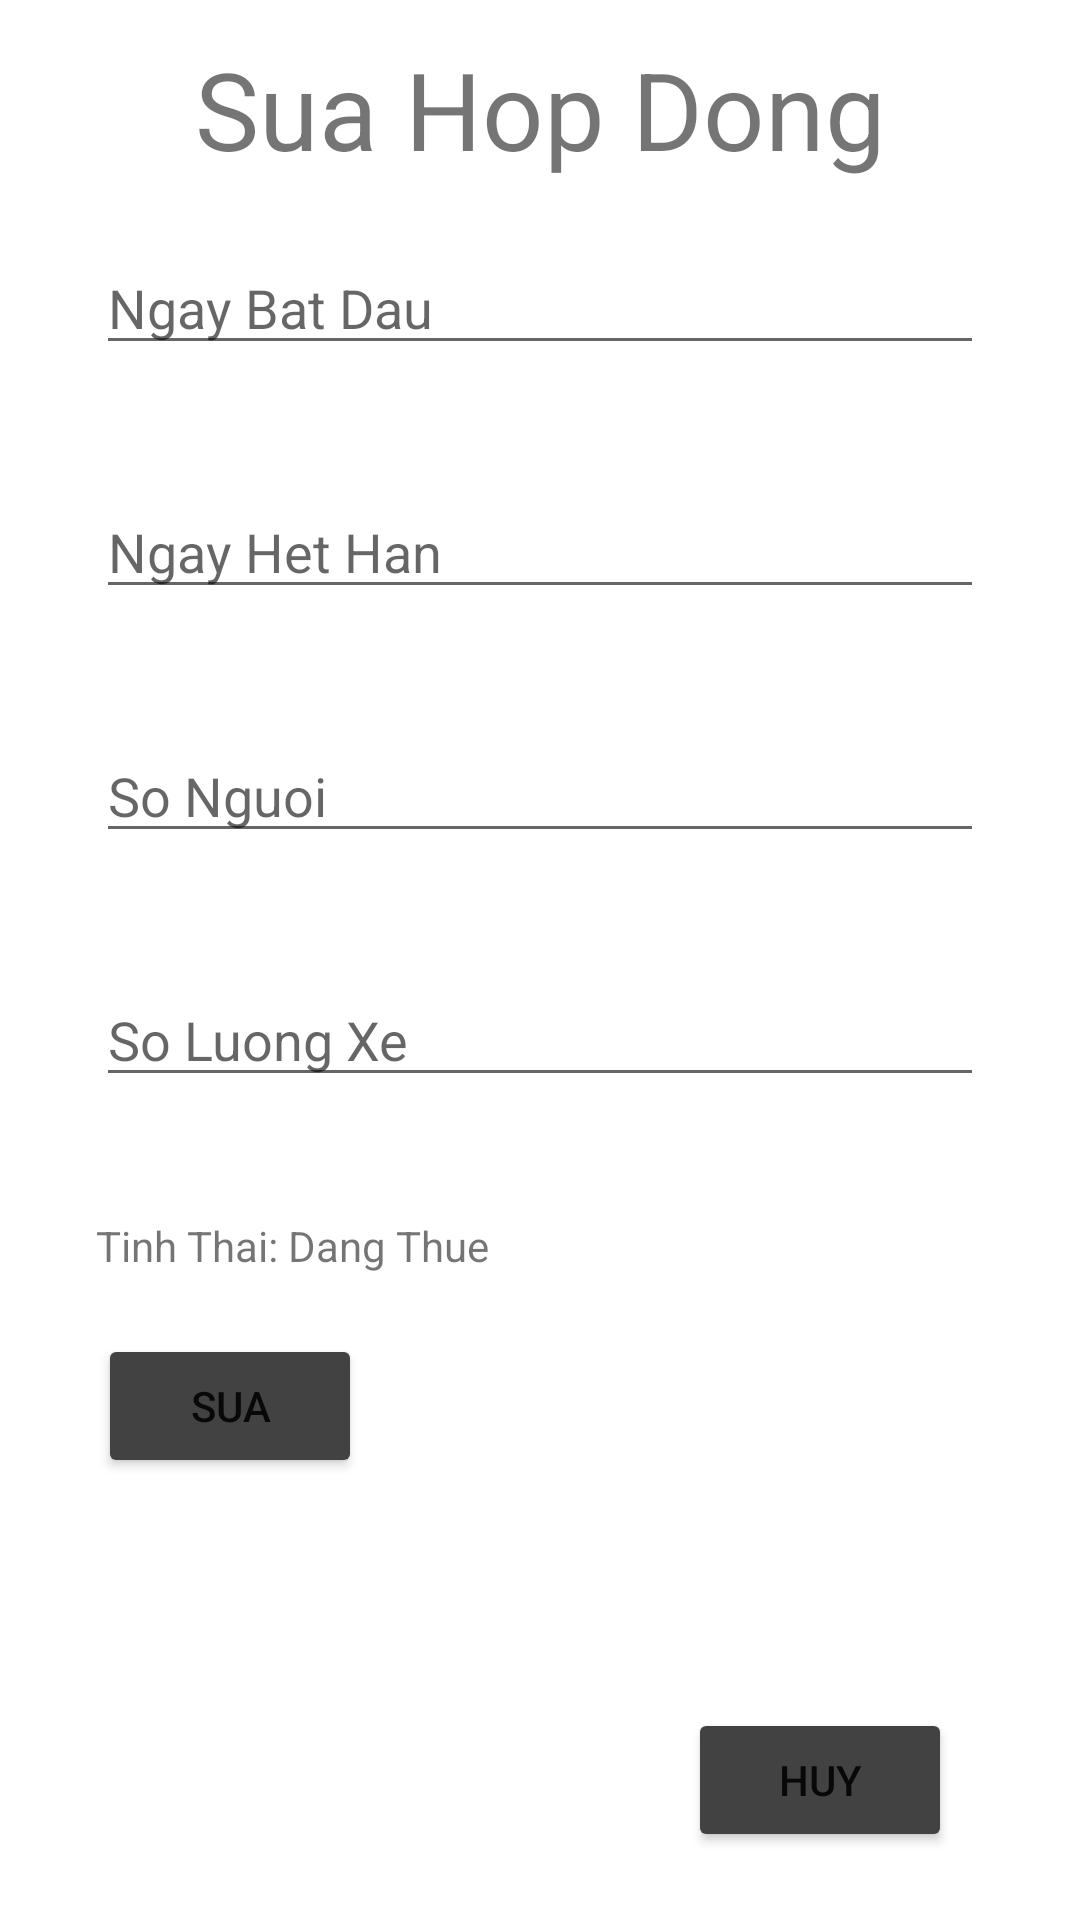

Produce the Android XML layout that renders to this screen, including the resource entries it uses.
<!-- AndroidManifest.xml: application theme Theme.AppQuanLyPhongTro -->
<!-- res/layout/dialog_sua_hop_dong.xml -->
<?xml version="1.0" encoding="utf-8"?>

<LinearLayout xmlns:android="http://schemas.android.com/apk/res/android"
    xmlns:app="http://schemas.android.com/apk/res-auto"
    xmlns:tools="http://schemas.android.com/tools"
    android:layout_width="match_parent"
    android:orientation="vertical"
    android:padding="12dp"
    android:layout_height="match_parent">

    <TextView
        android:layout_width="match_parent"
        android:layout_height="wrap_content"
        android:text="Sua Hop Dong"
        android:textSize="36dp"
        android:gravity="center"/>
    
    <EditText
        android:id="@+id/edt_ngay_bat_dau"
        android:layout_width="match_parent"
        android:layout_height="wrap_content"
        android:layout_marginTop="10dp"
        android:layout_margin="20dp"
        android:hint="Ngay Bat Dau"/>

    <EditText
        android:id="@+id/edt_ngay_ket_thuc"
        android:layout_width="match_parent"
        android:layout_height="wrap_content"
        android:layout_marginTop="10dp"
        android:layout_margin="20dp"
        android:hint="Ngay Het Han"/>

    <EditText
        android:id="@+id/edt_so_nguoi"
        android:layout_width="match_parent"
        android:layout_height="wrap_content"
        android:layout_marginTop="10dp"
        android:layout_margin="20dp"
        android:hint="So Nguoi"/>

    <EditText
        android:id="@+id/edt_so_luong_xe"
        android:layout_width="match_parent"
        android:layout_height="wrap_content"
        android:layout_marginTop="10dp"
        android:layout_margin="20dp"
        android:hint="So Luong Xe"/>

    <TextView
        android:id="@+id/tv_tinh_thai"
        android:layout_width="match_parent"
        android:layout_height="wrap_content"
        android:layout_marginTop="10dp"
        android:layout_margin="20dp"
        android:text="Tinh Thai: Dang Thue"/>

    <androidx.constraintlayout.widget.ConstraintLayout
        android:layout_width="match_parent"
        android:layout_height="match_parent"
        android:orientation="horizontal">

        <Button
            android:id="@+id/btn_sua"
            android:layout_width="wrap_content"
            android:layout_height="wrap_content"
            android:backgroundTint="@color/cardview_dark_background"
            android:text="Sua"
            app:layout_constraintEnd_toEndOf="parent"
            app:layout_constraintHorizontal_bias="0.083"
            app:layout_constraintStart_toStartOf="parent"
            tools:layout_editor_absoluteY="356dp"
            tools:ignore="MissingConstraints" />

        <Button
            android:id="@+id/btn_huy"
            android:layout_width="wrap_content"
            android:layout_height="wrap_content"
            android:backgroundTint="@color/cardview_dark_background"
            android:text="Huy"
            app:layout_constraintBottom_toBottomOf="parent"
            app:layout_constraintEnd_toEndOf="parent"
            app:layout_constraintHorizontal_bias="0.78"
            app:layout_constraintStart_toEndOf="@+id/btn_sua"
            app:layout_constraintTop_toTopOf="parent"
            app:layout_constraintVertical_bias="0.922" />
    </androidx.constraintlayout.widget.ConstraintLayout>











































</LinearLayout>
<!-- resources referenced by this layout -->
<resources>
  <style name="Theme.AppQuanLyPhongTro" parent="Theme.MaterialComponents.DayNight.DarkActionBar">
          
          <item name="colorPrimary">@color/purple_500</item>
          <item name="colorPrimaryVariant">@color/purple_700</item>
          <item name="colorOnPrimary">@color/white</item>
          
          <item name="colorSecondary">@color/teal_200</item>
          <item name="colorSecondaryVariant">@color/teal_700</item>
          <item name="colorOnSecondary">@color/black</item>
          
          <item name="android:statusBarColor" tools:targetApi="l">?attr/colorPrimaryVariant</item>
          <item name="windowNoTitle">true</item>
          
      </style>
  <color name="purple_500">#FF6200EE</color>
  <color name="purple_700">#FF3700B3</color>
  <color name="white">#FFFFFFFF</color>
  <color name="teal_200">#FF03DAC5</color>
  <color name="teal_700">#FF018786</color>
  <color name="black">#FF000000</color>
</resources>
